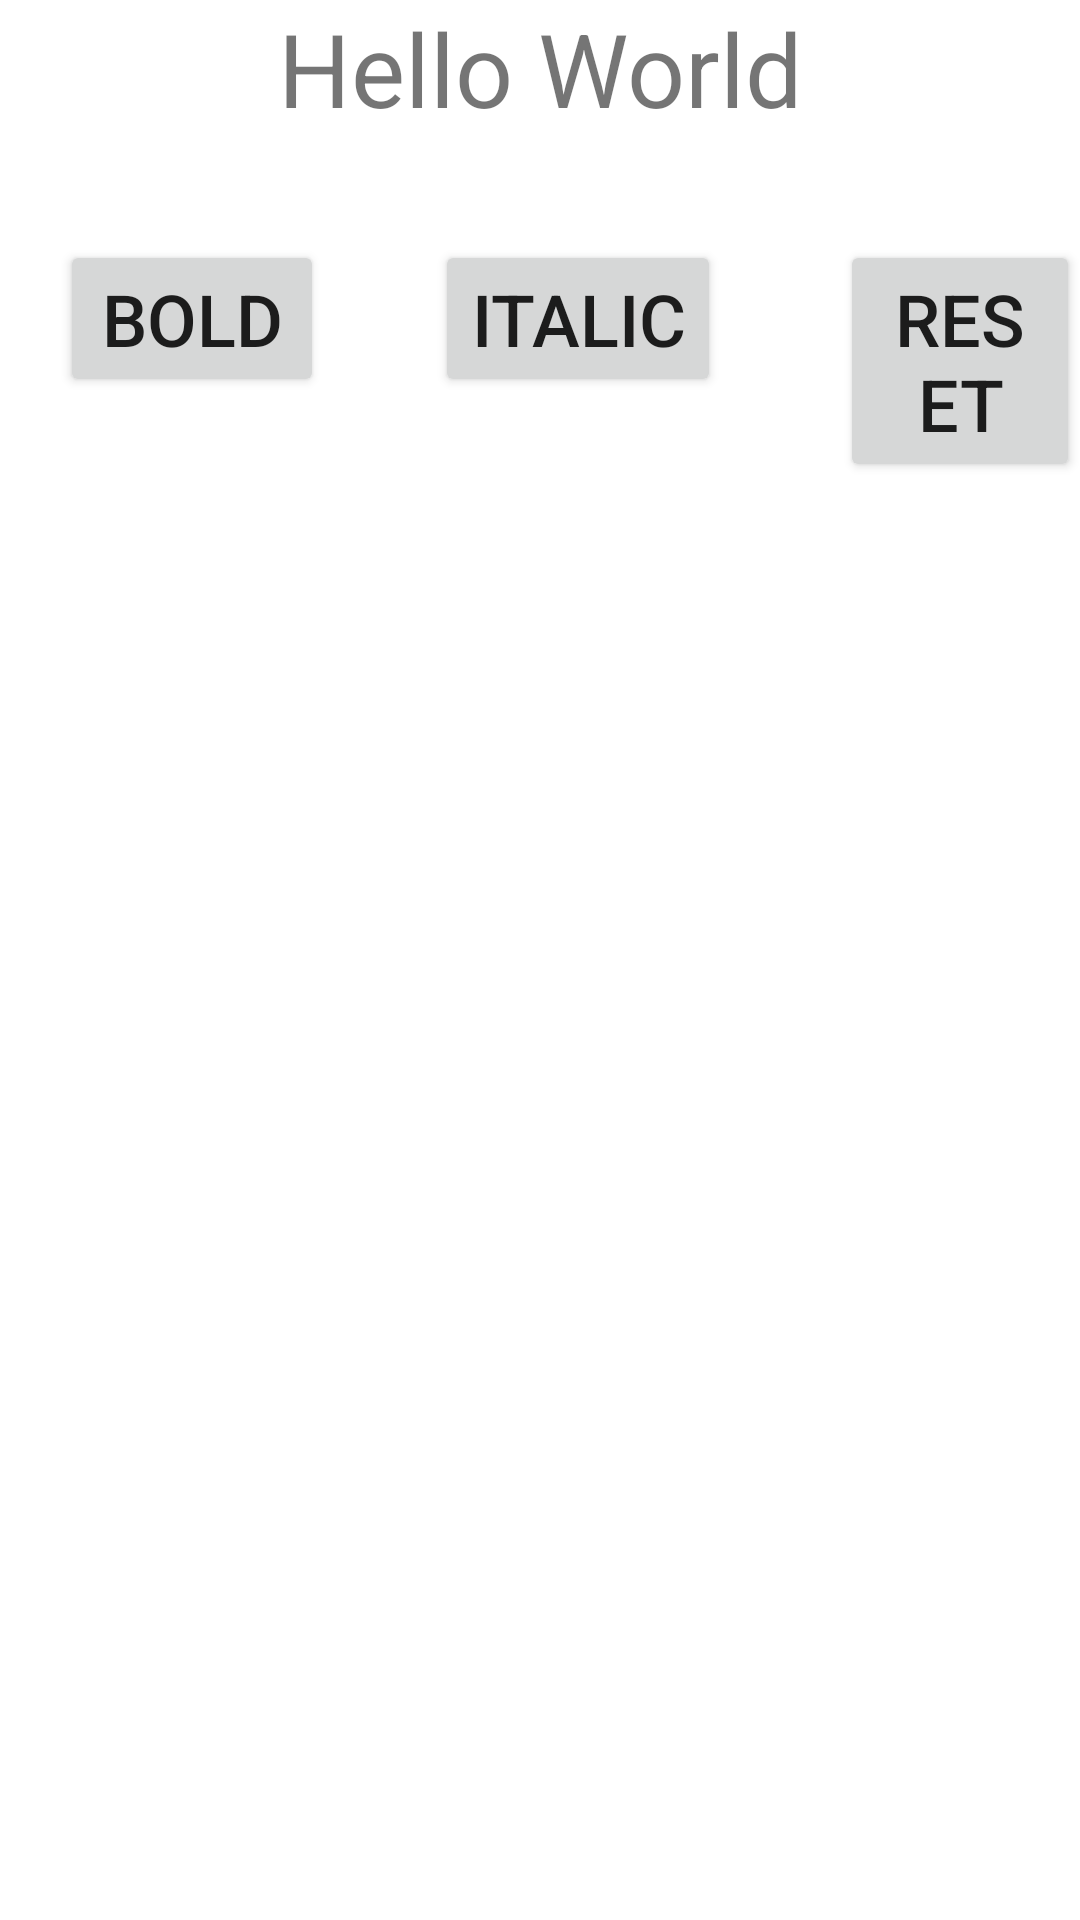

Here is an Android app screen rendered from its layout file. Give the layout XML and the strings, colors and styles it references.
<!-- AndroidManifest.xml: application theme Theme.CounterMeiram -->
<!-- res/layout/fragment_style.xml -->
<?xml version="1.0" encoding="utf-8"?>
<FrameLayout xmlns:android="http://schemas.android.com/apk/res/android"
    xmlns:tools="http://schemas.android.com/tools"
    android:layout_width="match_parent"
    android:layout_height="match_parent"
    xmlns:app="http://schemas.android.com/apk/res-auto"
    tools:context=".StyleFragment">

    
    <TextView
        android:id="@+id/hello_world"
        android:layout_width="match_parent"
        android:layout_height="wrap_content"
        android:gravity="center"
        android:textSize="34sp"
        android:paddingBottom="12dp"
        android:text="@string/hello_world"
        app:layout_constraintEnd_toEndOf="parent"
        app:layout_constraintStart_toStartOf="parent"
        app:layout_constraintTop_toTopOf="parent" />

    <Button
        android:id="@+id/bold_button"
        android:layout_width="wrap_content"
        android:layout_height="wrap_content"
        android:layout_marginTop="80dp"
        android:layout_marginLeft="20dp"
        android:textSize="24sp"
        android:text="@string/bold_text"
        app:layout_constraintEnd_toStartOf="@+id/italic_button"
        app:layout_constraintStart_toStartOf="parent"
        app:layout_constraintTop_toBottomOf="@id/hello_world" />
    <Button
        android:id="@+id/italic_button"
        android:layout_width="wrap_content"
        android:layout_height="wrap_content"
        android:layout_marginTop="80dp"
        android:layout_marginLeft="145dp"
        android:textSize="24sp"
        android:text="@string/italic_text"
        app:layout_constraintEnd_toStartOf="@+id/italic_button"
        app:layout_constraintStart_toStartOf="parent"
        app:layout_constraintTop_toBottomOf="@id/hello_world" />
    <Button
        android:id="@+id/reset_button"
        android:layout_width="wrap_content"
        android:layout_height="wrap_content"
        android:layout_marginTop="80dp"
        android:layout_marginLeft="280dp"
        android:textSize="24sp"
        android:text="@string/reset"
        app:layout_constraintEnd_toStartOf="@+id/italic_button"
        app:layout_constraintStart_toStartOf="parent"
        app:layout_constraintTop_toBottomOf="@id/hello_world" />

</FrameLayout>
<!-- resources referenced by this layout -->
<resources>
  <string name="bold_text">Bold</string>
  <string name="hello_world">Hello World</string>
  <string name="italic_text">Italic</string>
  <string name="reset">Reset</string>
  <style name="Theme.CounterMeiram" parent="Theme.MaterialComponents.DayNight.DarkActionBar">
          
          <item name="colorPrimary">@color/purple_500</item>
          <item name="colorPrimaryVariant">@color/purple_700</item>
          <item name="colorOnPrimary">@color/white</item>
          
          <item name="colorSecondary">@color/teal_200</item>
          <item name="colorSecondaryVariant">@color/teal_700</item>
          <item name="colorOnSecondary">@color/black</item>
          
          <item name="android:statusBarColor" tools:targetApi="l">?attr/colorPrimaryVariant</item>
          
      </style>
  <!-- not gathered from this repository: default colours our renderer supplied (Android Studio template values) -->
  <color name="purple_500">#FF6200EE</color>
  <color name="purple_700">#FF3700B3</color>
  <color name="teal_200">#FF03DAC5</color>
  <color name="teal_700">#FF018786</color>
  <color name="black">#FF000000</color>
  <color name="white">#FFFFFFFF</color>
</resources>
